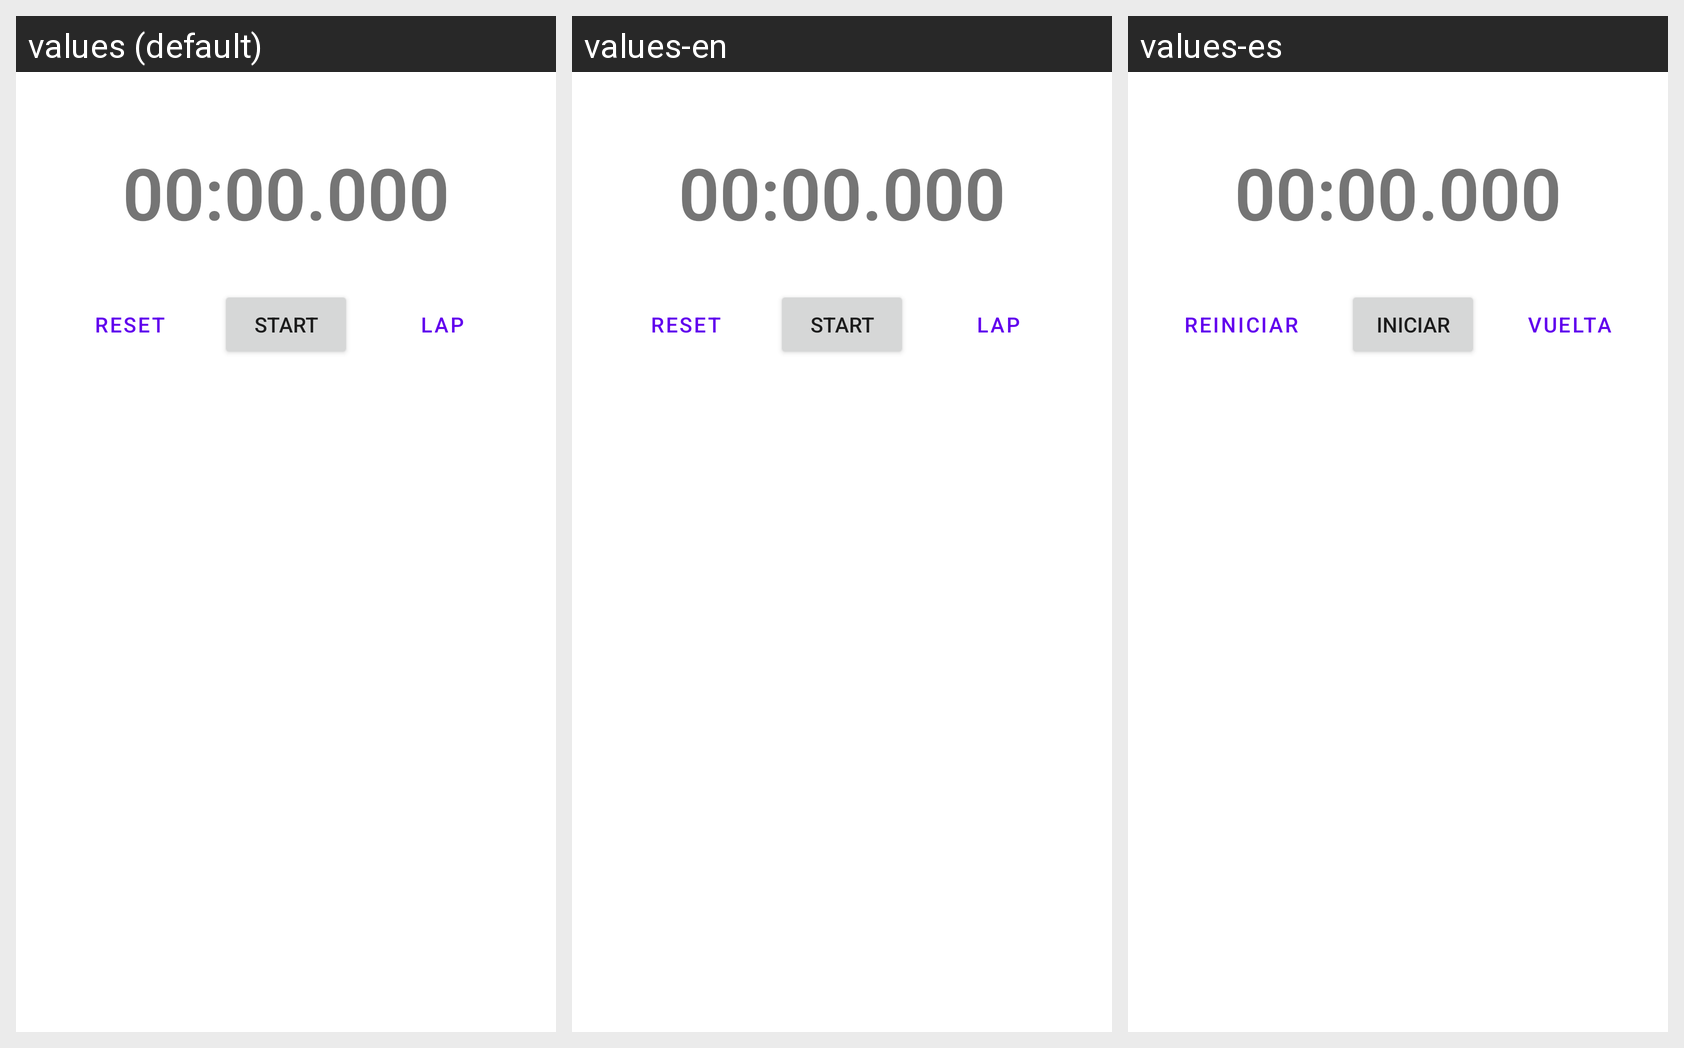

Strings drawn on this Android screen and how each of the app's shown locales translates them:
Android screen res/layout/fragment_stopwatch.xml rendered under 3 locales, left to right: values (default), values-en, values-es. Device: Nexus 5 (rendered at 1080×1920; each locale shown at half size, 540×960, under a caption strip naming it); theme Theme.ShareYourTime.
Strings drawn on this screen, with the default value and each locale's value (text and hints the layout hard-codes, and strings that could not be matched under every locale, appear in the picture but are not listed):

reset
  values: Reset
  values-en: Reset
  values-es: Reiniciar

start
  values: Start
  values-en: Start
  values-es: Iniciar

lap
  values: Lap
  values-en: Lap
  values-es: Vuelta
